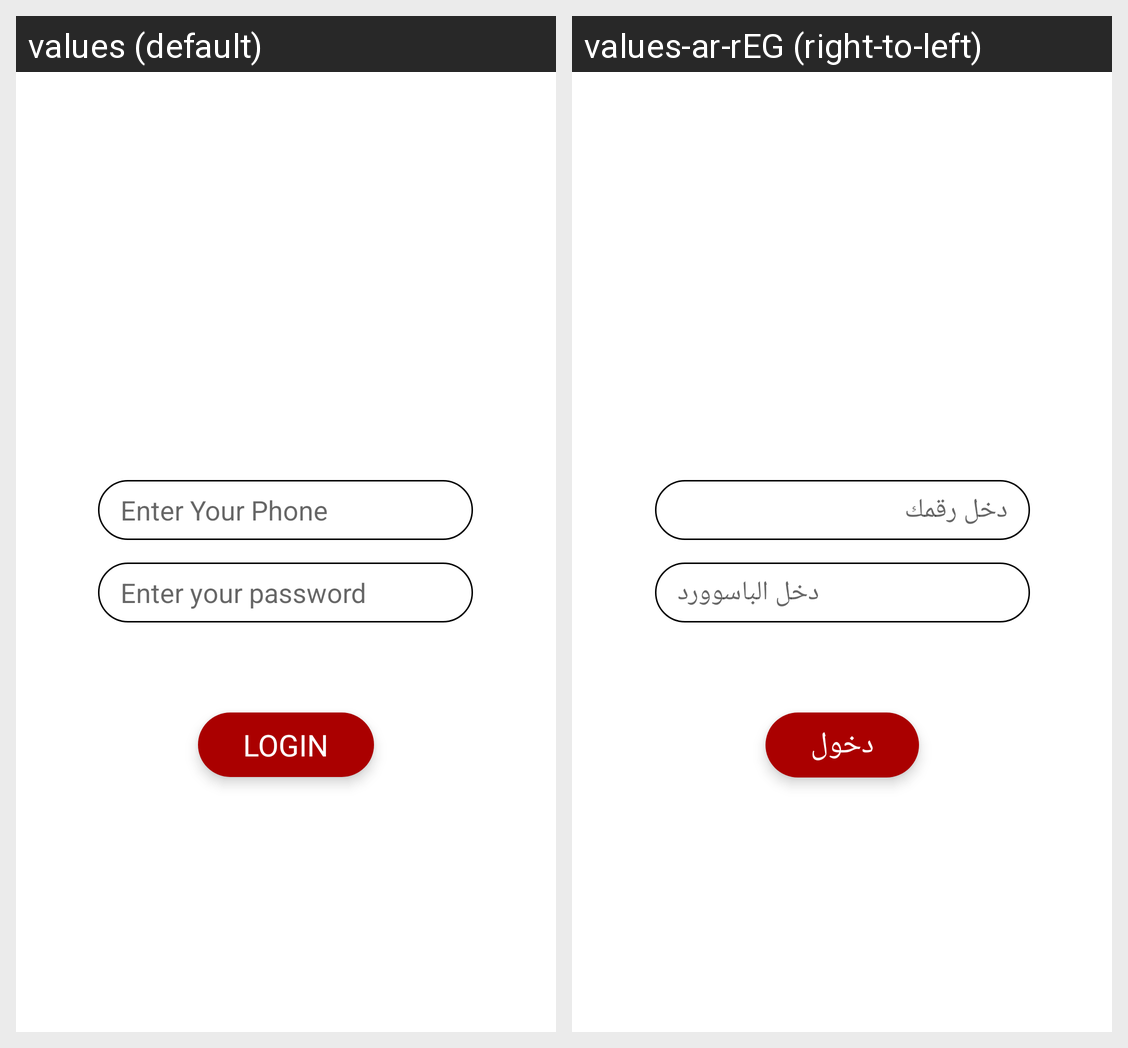

The Android screen above is rendered under two locales of the same app. Produce the string resources it draws, with the default and per-locale values.
Android screen res/layout/activity_main.xml rendered under 2 locales, left to right: values (default), values-ar-rEG (right-to-left). Device: Nexus 5 (rendered at 1080×1920; each locale shown at half size, 540×960, under a caption strip naming it); theme Theme.M7sob.
Strings drawn on this screen, with the default value and each locale's value (text and hints the layout hard-codes, and strings that could not be matched under every locale, appear in the picture but are not listed):

login_hint
  values: Enter Your Phone
  values-ar-rEG: دخل رقمك

password
  values: Enter your password
  values-ar-rEG: دخل الباسوورد

login
  values: LOGIN
  values-ar-rEG: دخول
